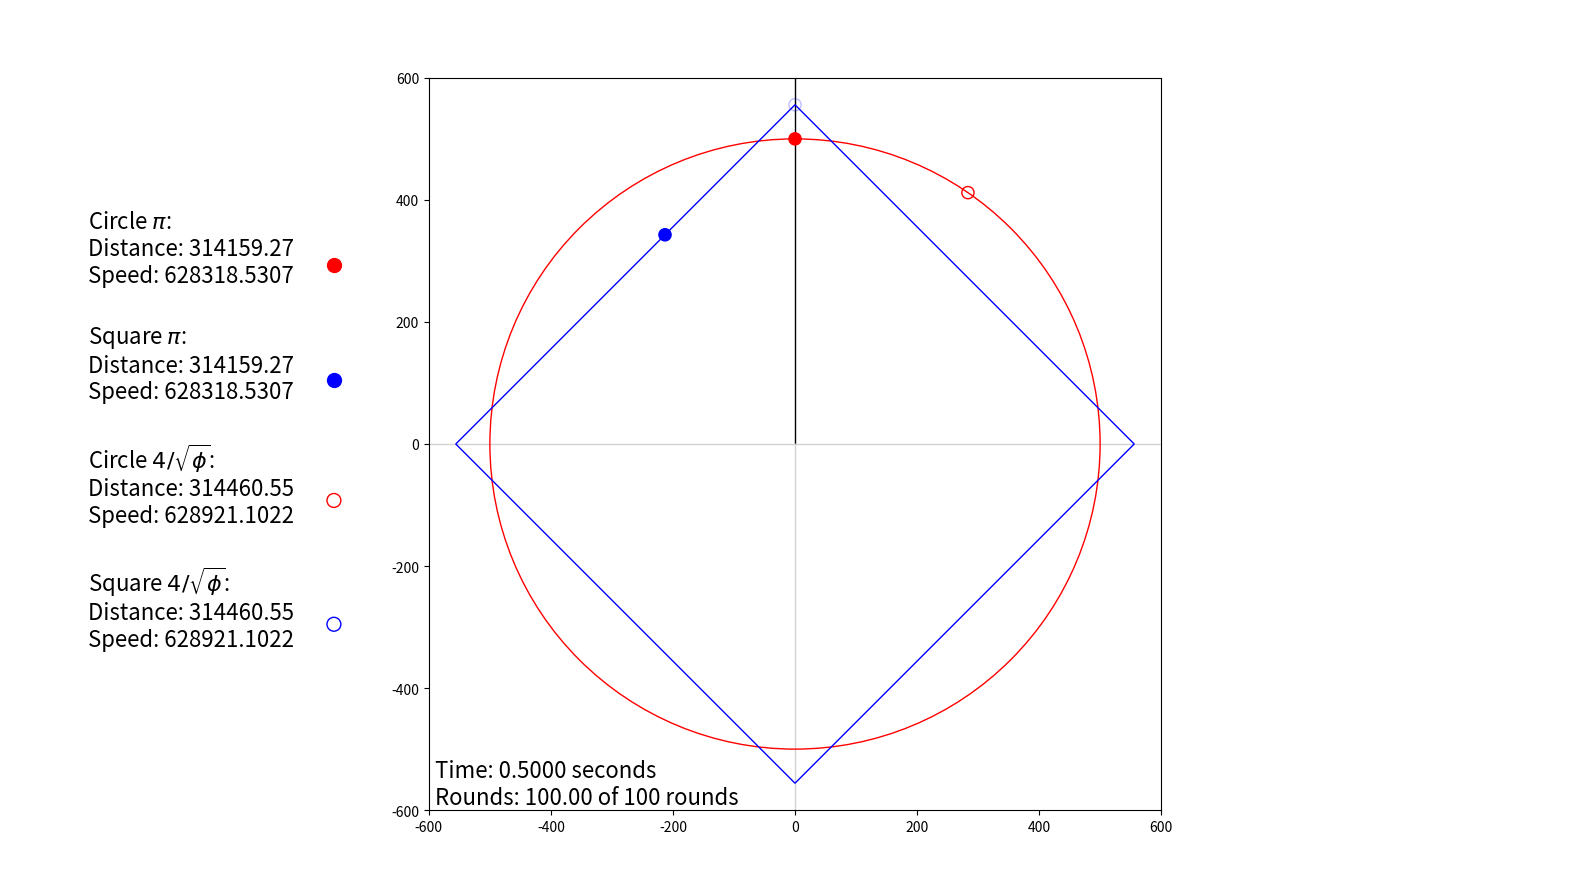

Here is the Python script that generated this plot:
import numpy as np
import matplotlib.pyplot as plt
import matplotlib.animation as animation
from matplotlib.patches import Rectangle
from scipy import signal
import matplotlib.image as mpimg

fig, (ax0,ax, ax2) = plt.subplots(1,3, figsize=(16,9), gridspec_kw={'width_ratios': [1, 2, 1]})

xdata, ydata = [0], [500]

#Set axis plots equal
ax.set_aspect('equal')
ax2.set_aspect('equal')

ax2.set_facecolor("none")
ax0.set_facecolor("none")
ax0.axis('off')
ax2.axis('off')

#Size plot
ax.set_xlim(-600, 600)
ax.set_ylim(-600, 600)
ax0.set_xlim(0, 12)
ax0.set_ylim(12,0)

#plot finish line
ax.plot([0,0],[0,600], color='black', marker='o', linestyle='-',
     linewidth=1, markersize=0     ,zorder=-10           )
ax.plot([-600,600],[0,0], color='lightgray', marker='o', linestyle='-',
     linewidth=1, markersize=0        ,zorder=-10             )
ax.plot([0,0],[-600,0], color='lightgray', marker='o', linestyle='-',
     linewidth=1, markersize=0   ,zorder=-10    )

#Circle with radius 500 plot markers
circle= plt.Circle((0,0),500, color='red', fill=False)
circle_ani = plt.Circle((0,50000),10, color='red', fill=True)
circle_aq = plt.Circle((0,50000),10, color='red', fill=False)

label_circ_ani = ax0.scatter([10000], [10000], marker='o', s=100, facecolors='red', edgecolors='red', alpha=1.00, label=r"Circle:")


#Plot circles Circle 500 radius
ax.add_patch(circle)
ax.add_patch(circle_ani)
ax.add_patch(circle_aq)

     
#Square Golden ratio s=sqrt(1/phi)
s=1000/np.sqrt((np.sqrt(5)+1)/2)
rect = Rectangle((-np.sqrt(2)*s/2,0),s,s,linewidth=1,edgecolor='blue',facecolor='none', angle=-45)
rect_circ = plt.Circle((0,10000+s/2),10, color='blue', fill=True)
label_circ = ax0.scatter([10000], [10000], marker='o', s=100, facecolors='blue', edgecolors='blue', alpha=1.00, label=r"")


rect_aq = plt.Circle((0,10000+s/2),10, color='blue', fill=False, alpha=0.25)
label_aq_ani = ax0.scatter([10000], [10000], marker='o', s=100, facecolors='none', edgecolors='red', alpha=1.00, label=r"Circle:")
label_aq = ax0.scatter([10000], [10000], marker='o', s=100, facecolors='none', edgecolors='blue', alpha=1, label=r"Linear: $")


# Add the patch to the Axes
ax.add_patch(rect)
ax.add_patch(rect_circ)
ax.add_patch(rect_aq)

#Animation
frames=31
interval=1000/60
rounds=100

#Pi Aquarian Analyst
pi_aq=4/1000*s

#Time message box
timebox=ax.annotate("",(-590,-590), fontsize=16)
print((rounds * (  (frames-1)*(interval/1000  )       )        ))

#Set angular speeds standard and pi=3.144
speed_circ=np.pi*2*500/( (  (frames-1)*(interval/1000  )       )        )
speed_aq=pi_aq*2*500/(   ( (frames-1)*(interval/1000     )    )       )

#Animation loop 
def update(frame):
 
    #Determnie coordinates standard pi on circle
    x=500*np.sin(frame*np.pi)
    y=500*np.cos(frame*np.pi)

    #Determine coordinates alt pi=3.144 on circle
    x_aq=500*np.sin(frame*pi_aq)
    y_aq=500*np.cos(frame*pi_aq)

    #Plot dots on circle    
    circle_ani.set_center((x, y))
    circle_aq.set_center((x_aq, y_aq))
    
    time=1/rounds*frame/2* (frames-1)*(interval/1000  )  
    rnds=frame/2
    
    #Plot dots on square standard pi
    distance_circ=speed_circ*frame/2* (frames-1)*(interval/1000  )  
    yr_circ= -np.sqrt(2)*s/2*signal.sawtooth(1/(4*s)*distance_circ*2*np.pi, 0.5)
    xr_circ= -np.sqrt(2)*s/2*signal.sawtooth(1/(4*s)*(distance_circ-s)*2*np.pi, 0.5)
    rect_circ.set_center((xr_circ, yr_circ))
    label_circ.set_label("Square $\pi$: \nDistance: "+ str("{:09.2f}".format((distance_circ))) +  "\nSpeed: " + str("{:.4f}".format(round(distance_circ/time,4)) )  +"\n"    )    
    
    label_circ_ani.set_label("Circle $\pi$: \nDistance: "+ str("{:09.2f}".format((distance_circ)))+  "\nSpeed: " + str("{:.4f}".format(round(distance_circ/time,4)) +"\n"  ) )     
 
    #Plots dots on square pi=3.144
    distance_aq=speed_aq*frame/2* (frames-1)*(interval/1000  )  
    yr_aq= -np.sqrt(2)*s/2*signal.sawtooth(1/(4*s)*distance_aq*2*np.pi, 0.5)
    xr_aq= -np.sqrt(2)*s/2*signal.sawtooth(1/(4*s)*(distance_aq-s)*2*np.pi, 0.5)
    rect_aq.set_center((xr_aq, yr_aq))
    label_aq_ani.set_label("Circle $4/ \sqrt{\phi}$: \nDistance: "+ str("{:09.2f}".format((distance_aq)))+  "\nSpeed: " + str("{:.4f}".format(round(distance_aq/time,4)) +"\n"  ) )     
 
    label_aq.set_label("Square $4/ \sqrt{\phi}$: \nDistance: "+ str("{:09.2f}".format((distance_aq)))+  "\nSpeed: " + str("{:.4f}".format(round(distance_aq/time,4)) +"\n"  ) )     

    #Update timebox and legend
    timebox.set_text("\nTime: " + str("{:.4f}".format(time,4))   + " seconds\nRounds: " +  str("{:.2f}".format(rnds)) + " of " + str(int(rounds))  +" rounds" )
    legend = ax0.legend(loc='center right', edgecolor="none", fontsize=16,markerfirst=False)
    
    return rect_aq, rect_circ, circle_ani,timebox, legend,circle_aq


#No animation
ID=np.linspace(2*rounds,rounds*2, frames)

#With animation:
#ID=np.linspace(0,rounds*2, frames)

final=np.full(( int(15/(interval/1000) )         ),ID[-1])
ID=np.append(ID, final)

plt.tight_layout()
anim = animation.FuncAnimation(fig, update, frames=ID, interval=interval, blit=True, repeat=False )

#Save video
# [redacted]
#writervideo = animation.FFMpegWriter(fps=1000/interval)
#anim.save(f, writer=writervideo, dpi = 300)

plt.show()

print("finished")